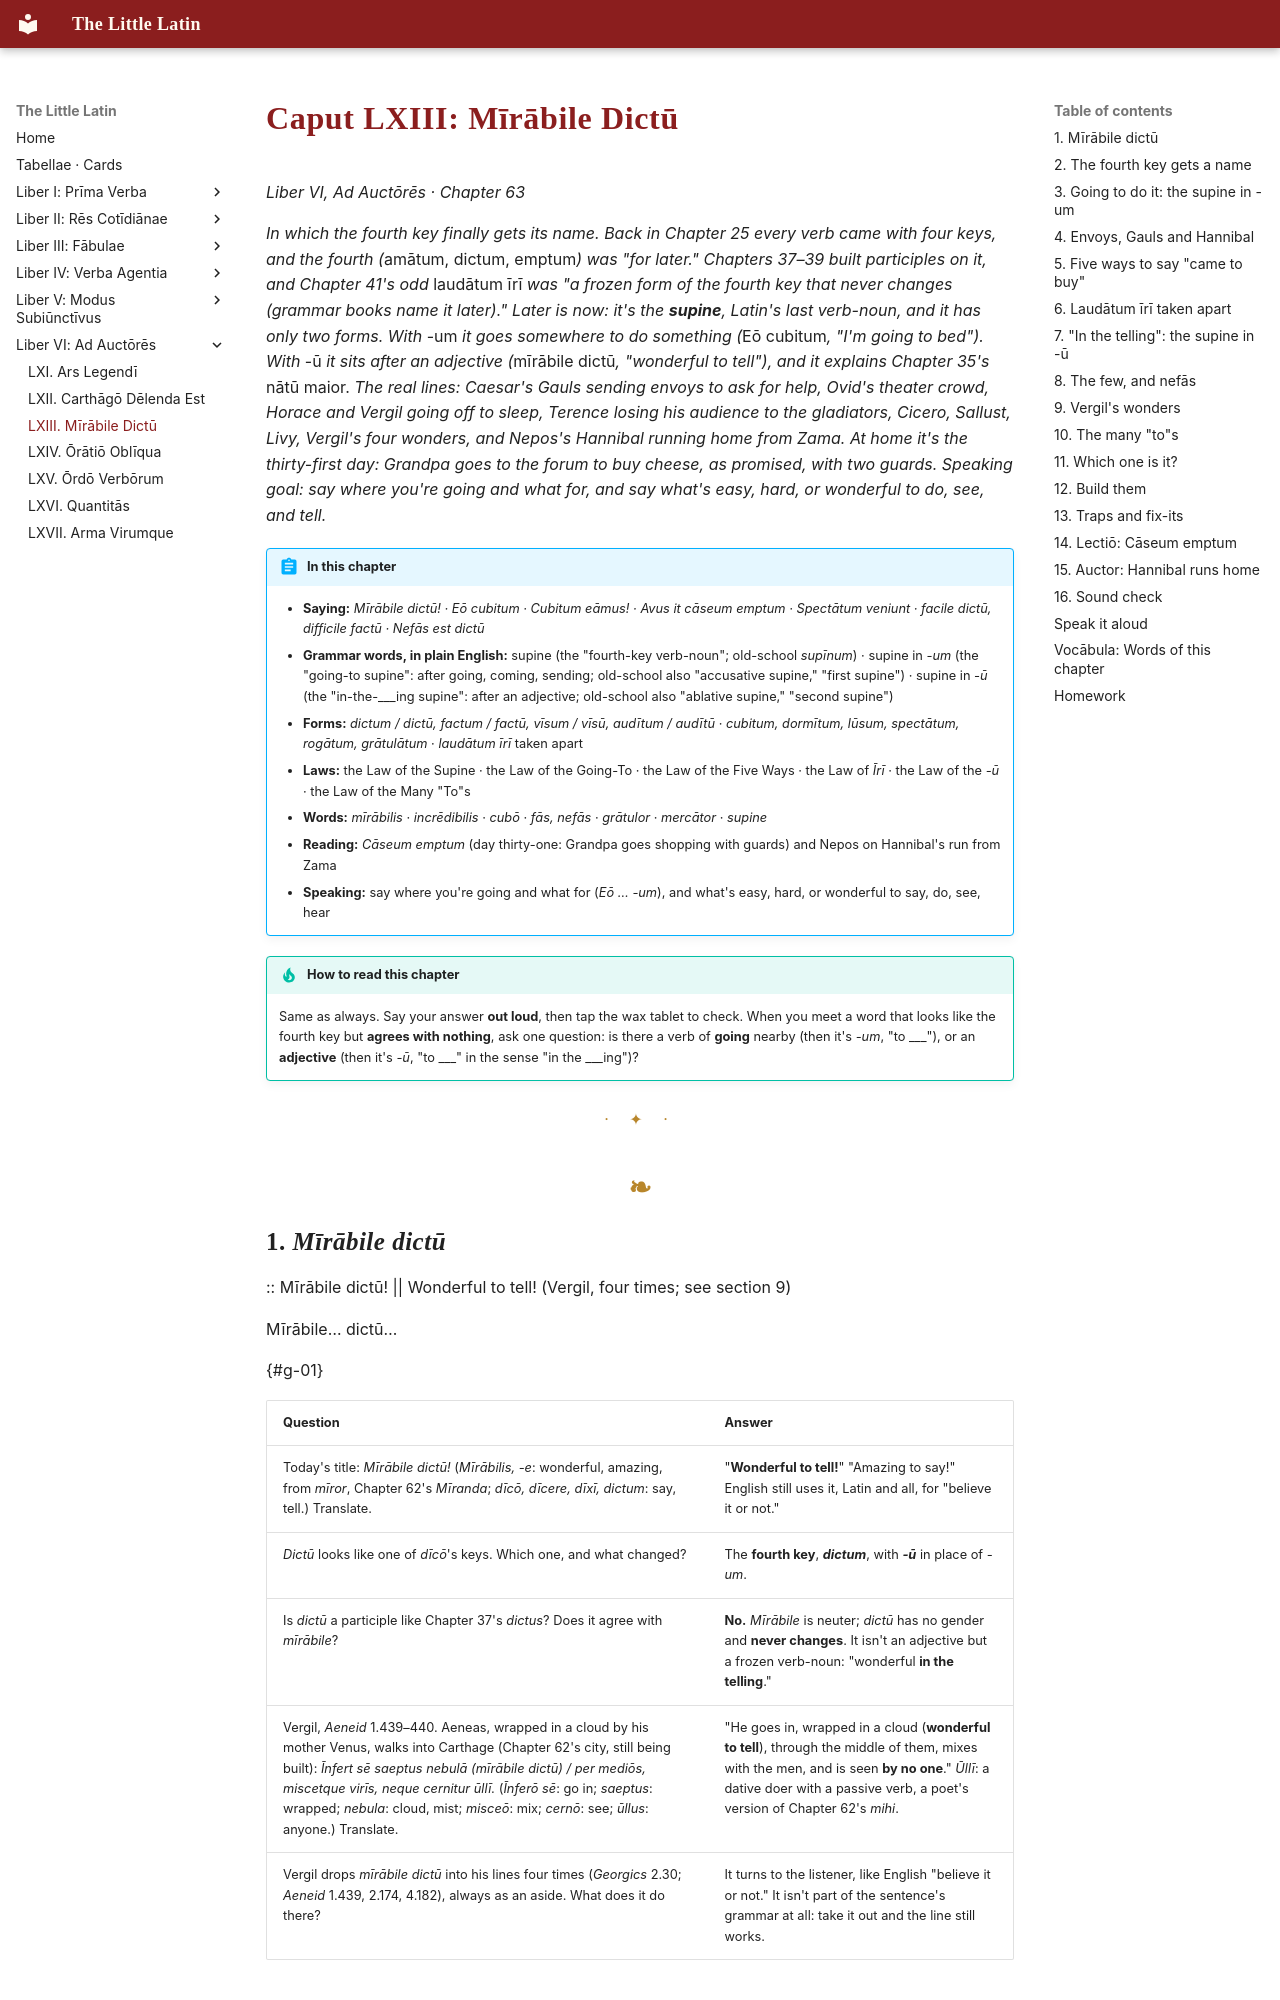

repository: watmin/the-little-latin · page: liber-vi/03-mirabile-dictu/index.html · generator: mkdocs

# Caput LXIII: Mīrābile Dictū

*Liber VI, Ad Auctōrēs · Chapter 63*

*In which the fourth key finally gets its name. Back in Chapter 25 every verb came with four keys, and the fourth (*amātum, dictum, emptum*) was "for later." Chapters 37–39 built participles on it, and Chapter 41's odd* laudātum īrī *was "a frozen form of the fourth key that never changes (grammar books name it later)." Later is now: it's the **supine**, Latin's last verb-noun, and it has only two forms. With* -um *it goes somewhere to do something (*Eō cubitum*, "I'm going to bed"). With* -ū *it sits after an adjective (*mīrābile dictū*, "wonderful to tell"), and it explains Chapter 35's* nātū maior. *The real lines: Caesar's Gauls sending envoys to ask for help, Ovid's theater crowd, Horace and Vergil going off to sleep, Terence losing his audience to the gladiators, Cicero, Sallust, Livy, Vergil's four wonders, and Nepos's Hannibal running home from Zama. At home it's the thirty-first day: Grandpa goes to the forum to buy cheese, as promised, with two guards. Speaking goal: say where you're going and what for, and say what's easy, hard, or wonderful to do, see, and tell.*

!!! abstract "In this chapter"
    - **Saying:** *Mīrābile dictū! · Eō cubitum · Cubitum eāmus! · Avus it cāseum emptum · Spectātum veniunt · facile dictū, difficile factū · Nefās est dictū*
    - **Grammar words, in plain English:** supine (the "fourth-key verb-noun"; old-school *supīnum*) · supine in *-um* (the "going-to supine": after going, coming, sending; old-school also "accusative supine," "first supine") · supine in *-ū* (the "in-the-\_\_\_ing supine": after an adjective; old-school also "ablative supine," "second supine")
    - **Forms:** *dictum / dictū, factum / factū, vīsum / vīsū, audītum / audītū* · *cubitum, dormītum, lūsum, spectātum, rogātum, grātulātum* · *laudātum īrī* taken apart
    - **Laws:** the Law of the Supine · the Law of the Going-To · the Law of the Five Ways · the Law of *Īrī* · the Law of the *-ū* · the Law of the Many "To"s
    - **Words:** *mīrābilis* · *incrēdibilis* · *cubō* · *fās, nefās* · *grātulor* · *mercātor* · *supine*
    - **Reading:** *Cāseum emptum* (day thirty-one: Grandpa goes shopping with guards) and Nepos on Hannibal's run from Zama
    - **Speaking:** say where you're going and what for (*Eō … -um*), and what's easy, hard, or wonderful to say, do, see, hear

!!! tip "How to read this chapter"
    Same as always. Say your answer **out loud**, then tap the wax tablet to check. When you meet a word that looks like the fourth key but **agrees with nothing**, ask one question: is there a verb of **going** nearby (then it's *-um*, "to \_\_\_"), or an **adjective** (then it's *-ū*, "to \_\_\_" in the sense "in the \_\_\_ing")?

---
